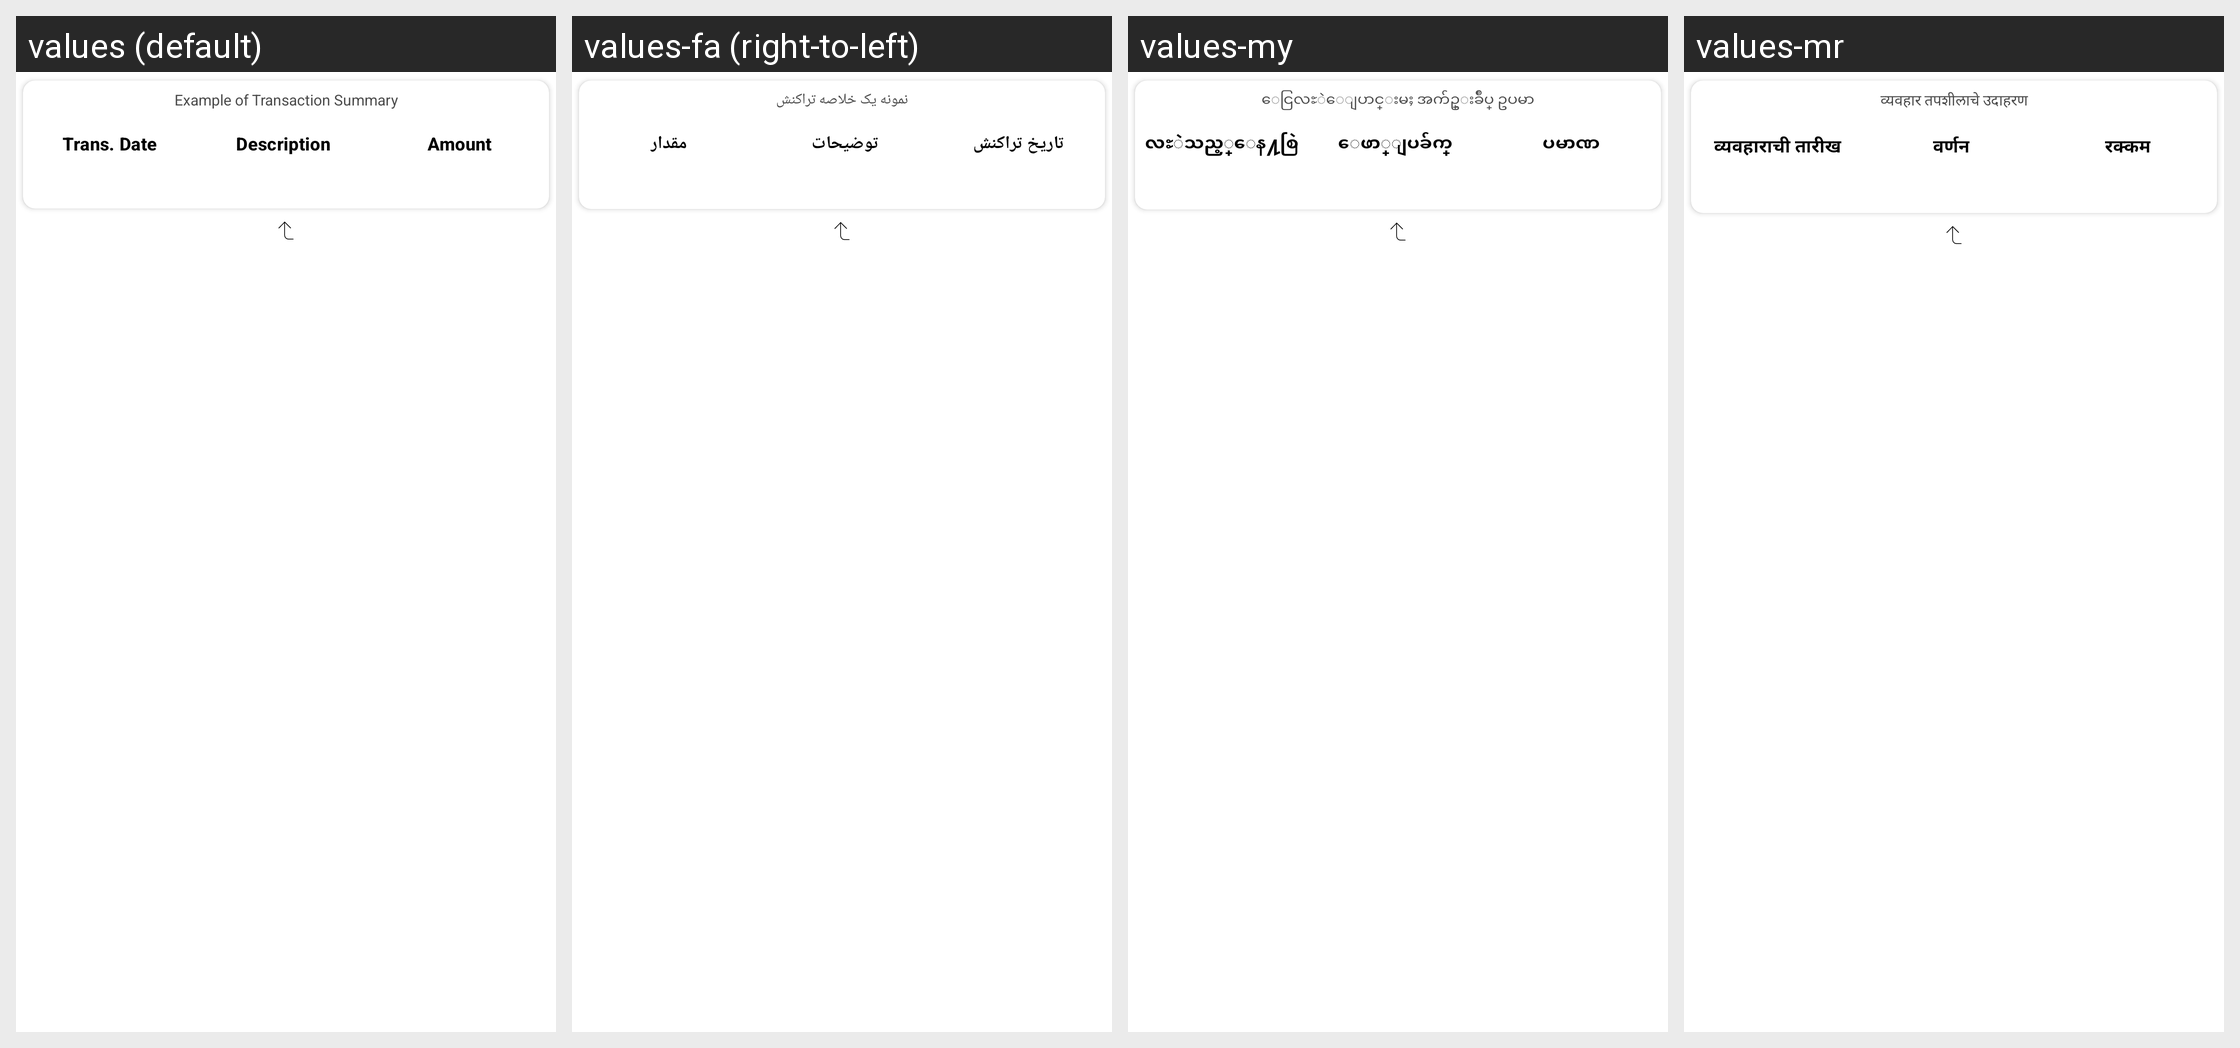

This grid shows one Android layout under several languages. Give, for every string resource on the screen, its name, the default text and each shown locale's text.
Android screen res/layout/layout_verify_example.xml rendered under 4 locales, left to right: values (default), values-fa (right-to-left), values-my, values-mr. Device: Nexus 5 (rendered at 1080×1920; each locale shown at half size, 540×960, under a caption strip naming it); theme MaterialAppTheme.
Other locales in the repository, not shown: values-ar, values-ar-rSA, values-bg, values-bg-rBG, values-bn, values-bn-rBD, values-de, values-de-rDE, values-el, values-el-rGR, values-es, values-es-rES, values-fa-rIR, values-fil, values-fil-rPH, values-fr, values-fr-rFR, values-hi, values-hi-rIN, values-hr-rHR, values-hu, values-hu-rHU, values-in, values-in-rID, values-it, values-it-rIT, values-ja, values-ja-rJP, values-ko, values-ko-rKR, values-mr-rIN, values-ms, values-ms-rMY, values-my-rMM, values-nl, values-nl-rNL, values-pa, values-pa-rIN, values-pl, values-pl-rPL, values-pt, values-pt-rBR, values-pt-rPT, values-ro, values-ro-rRO, values-ru, values-ru-rRU, values-sr, values-sr-rCS, values-th, values-th-rTH, values-tr, values-tr-rTR, values-uk, values-vi, values-vi-rVN, values-zh-rCN, values-zh-rHK, values-zh-rMO, values-zh-rTW.
Strings drawn on this screen, with the default value and each locale's value (text and hints the layout hard-codes, and strings that could not be matched under every locale, appear in the picture but are not listed):

card_verification_code_example_title
  values: Example of Transaction Summary
  values-fa: نمونه یک خلاصه تراکنش
  values-my: ေငြလႊဲေျပာင္းမႈ အက်ဥ္းခ်ဳပ္ ဥပမာ
  values-mr: व्यवहार तपशीलाचे उदाहरण

card_verification_code_example_date
  values: Trans. Date
  values-fa: تاریخ تراکنش
  values-my: လႊဲသည့္ေန႔စြဲ
  values-mr: व्यवहाराची तारीख

card_verification_code_example_description
  values: Description
  values-fa: توضیحات
  values-my: ေဖာ္ျပခ်က္
  values-mr: वर्णन

card_verification_code_example_amount
  values: Amount
  values-fa: مقدار
  values-my: ပမာဏ
  values-mr: रक्कम
